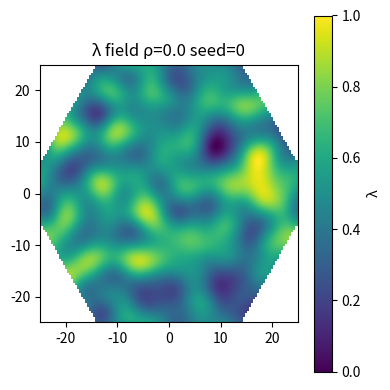
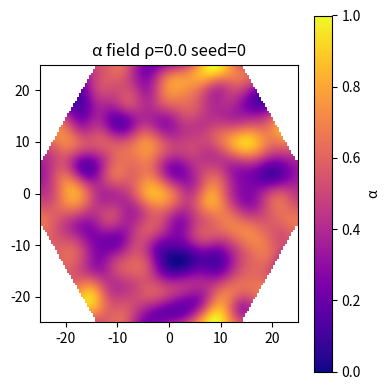
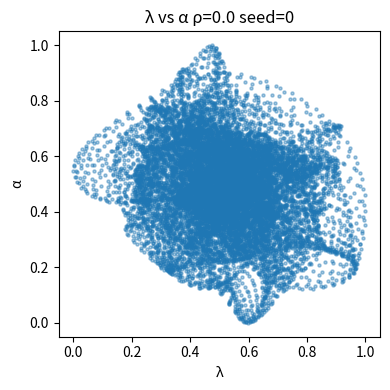
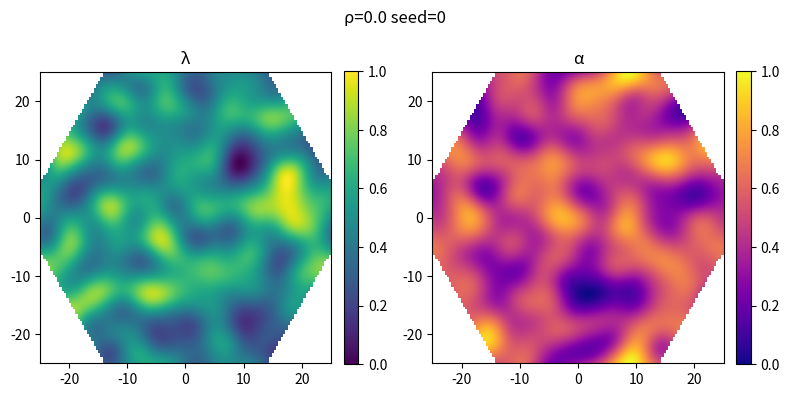
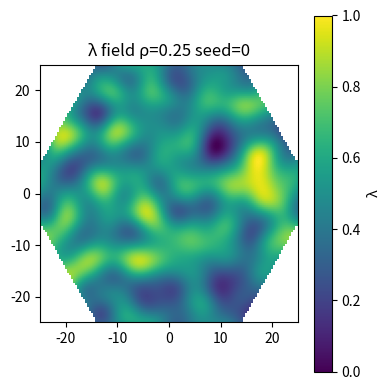
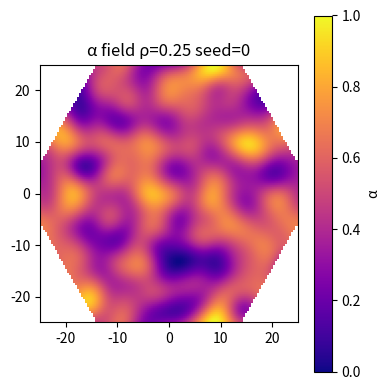
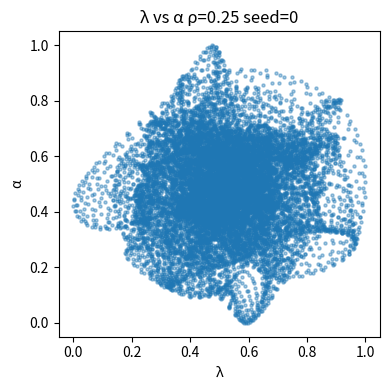
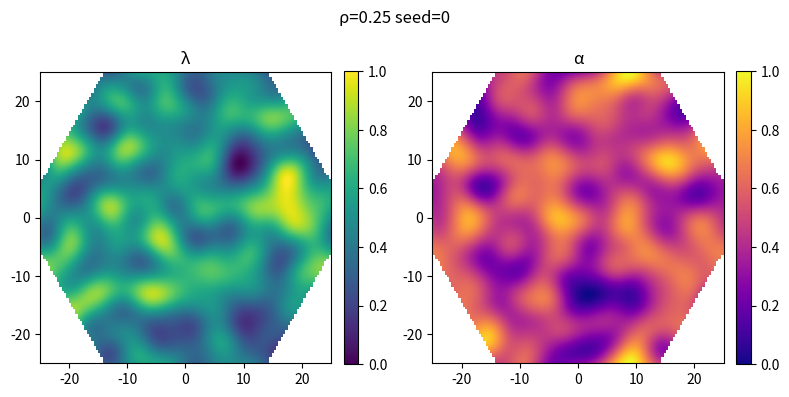
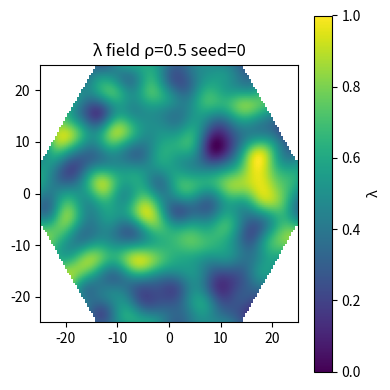
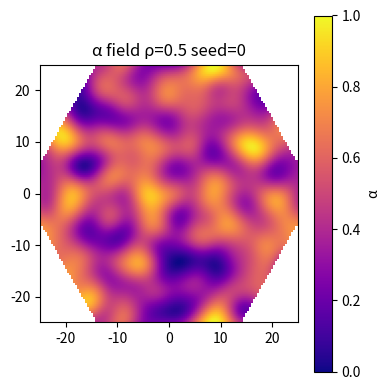
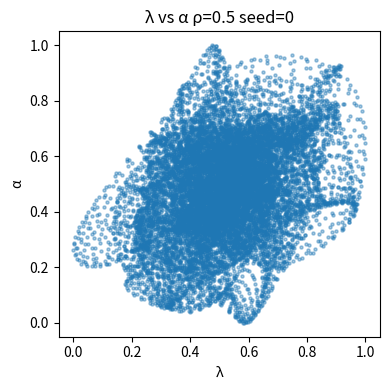
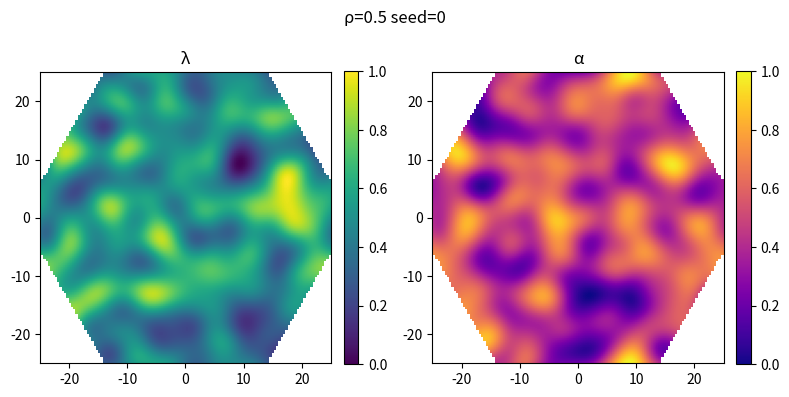
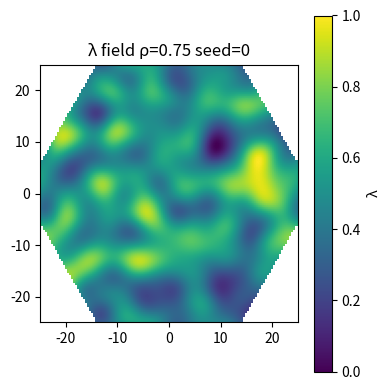
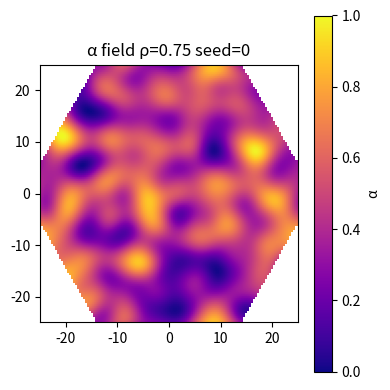
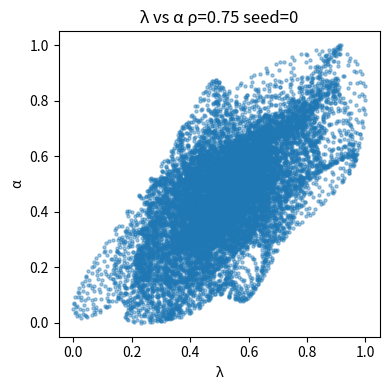
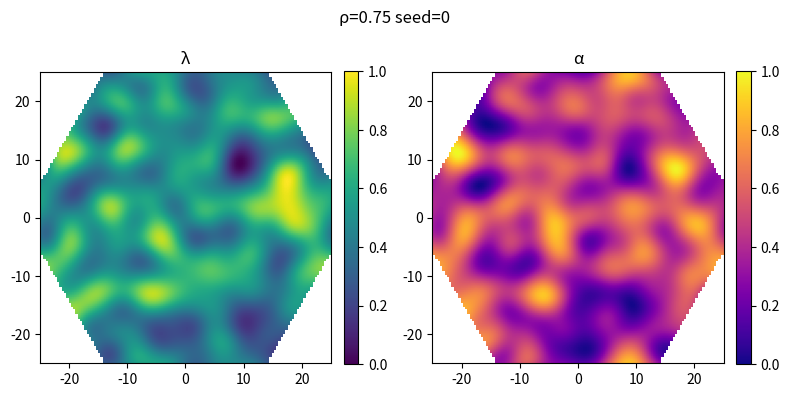

Python code for these plots, in order:
#!/usr/bin/env python3
"""
AdaptiveCAD Entangled Fields — λ–α (copy‑paste, numpy‑only)

Goal
----
Model "quantum‑logic infusions" as *entangled parameter fields*: two correlated random
fields over a hex tile — λ(x,y) (weave density scaler) and α(x,y) (hull thickness scaler).
Compute practical proxies (mass/density, A_eff, tortuosity, ΔT proxy), sweep correlation ρ,
and export a CSV + PNGs. No external deps beyond numpy/matplotlib.

Why this framing
---------------
We keep it physically grounded: instead of qubits, we treat λ and α as *correlated controls*.
ρ≈0 → independent tuning; ρ→1 → tightly coupled. This lets us answer “does entangling
parameters help?” with concrete metrics you can plot/post.

Usage
-----
python adaptivecad_entangled_fields.py --rho 0.0 0.25 0.5 0.75 0.9 \
    --seeds 0 1 2 --R 25 --t0 2.0 --alpha0 0.6 --r_wire0 0.6 --gam_w 0.3 --gam_a 0.6 \
    --out metrics.csv --figdir figs_entangled

Outputs
-------
• metrics.csv — rows per (ρ, seed) with proxies
• figs_entangled/lam_field.png, alpha_field.png, lam_vs_alpha_scatter.png
  and lam_alpha_panels.png (side‑by‑side fields within hex mask)

Notes
-----
• We map ⟨λ⟩ to wire radius: r_wire = r_wire0 * (1 + γ_w * ⟨λ⟩)
• We map ⟨α⟩ to skin thickness: t = t0 * (1 + γ_a * ⟨α⟩)
• Proxies:
  - wire volume ≈ π r_wire^2 L_tot  (L_tot from wire gyroid path family)
  - density ρ ≈ vol / bbox
  - A_eff ≈ vol / L
  - tortuosity τ ≈ mean(path length / straight span) across groups
  - ΔT_proxy ≈ 1 / (A_eff + κ * t)  (lower is better); you can tune κ

"""
import argparse
import csv
import math
from pathlib import Path

import matplotlib.pyplot as plt
import numpy as np


# ------------- Hex mask -------------
def inside_hex_xy(X, Y, R):
    return (np.abs(X) <= R) & (np.abs(X) + np.sqrt(3.0) * np.abs(Y) <= 2 * R)


# ------------- Correlated random fields (Gaussian blur via FFT) -------------
def gaussian_kernel_fft(nx, ny, sigma):
    # construct frequency response of Gaussian for separable blur
    kx = np.fft.fftfreq(nx)
    ky = np.fft.fftfreq(ny)
    KX, KY = np.meshgrid(kx, ky, indexing="ij")
    # Gaussian in freq: exp(-2π^2 σ^2 (fx^2 + fy^2))
    H = np.exp(-2 * (np.pi**2) * (sigma**2) * (KX**2 + KY**2))
    return H


def correlated_fields(nx, ny, corr=0.5, sigma=6.0, seed=0):
    rng = np.random.default_rng(seed)
    u = rng.standard_normal((nx, ny))
    w = rng.standard_normal((nx, ny))
    v = corr * u + np.sqrt(max(0.0, 1.0 - corr**2)) * w
    H = gaussian_kernel_fft(nx, ny, sigma)

    def blur(a):
        Af = np.fft.fftn(a)
        return np.fft.ifftn(Af * H).real

    u_b = blur(u)
    v_b = blur(v)

    # normalize to [0,1]
    def norm01(a):
        mn, mx = a.min(), a.max()
        return (a - mn) / (mx - mn + 1e-12)

    return norm01(u_b), norm01(v_b)


# ------------- Wire gyroid paths + proxies (polyline; numpy‑only) -------------
def wire_gyroid_paths(L=40.0, n_cells=3, wires_per_axis=3, amp=4.0, N=120):
    xmin = ymin = zmin = -L / 2
    xmax = ymax = zmax = L / 2
    xs = np.linspace(xmin, xmax, N)
    ys = np.linspace(ymin, ymax, N)
    zs = np.linspace(zmin, zmax, N)
    k = 2 * math.pi * n_cells / L
    paths = []
    for i in range(wires_per_axis):
        for j in range(wires_per_axis):
            y0 = ymin + (i + 0.5) * (L / wires_per_axis)
            z0 = zmin + (j + 0.5) * (L / wires_per_axis)
            P = np.stack(
                [xs, y0 + amp * np.sin(k * xs + 0.6 * j), z0 + amp * np.cos(k * xs + 0.4 * i)],
                axis=1,
            )
            paths.append(P)
    for i in range(wires_per_axis):
        for j in range(wires_per_axis):
            x0 = xmin + (i + 0.5) * (L / wires_per_axis)
            z0 = zmin + (j + 0.5) * (L / wires_per_axis)
            P = np.stack(
                [x0 + amp * np.sin(k * ys + 0.5 * i), ys, z0 + amp * np.cos(k * ys + 0.7 * j)],
                axis=1,
            )
            paths.append(P)
    for i in range(wires_per_axis):
        for j in range(wires_per_axis):
            x0 = xmin + (i + 0.5) * (L / wires_per_axis)
            y0 = ymin + (j + 0.5) * (L / wires_per_axis)
            P = np.stack(
                [x0 + amp * np.sin(k * zs + 0.4 * j), y0 + amp * np.cos(k * zs + 0.6 * i), zs],
                axis=1,
            )
            paths.append(P)
    return paths


def wire_metrics(L=40.0, wires_per_axis=3, r_wire=0.6, n_cells=3, amp=4.0, N=120):
    paths = wire_gyroid_paths(L, n_cells, wires_per_axis, amp, N)
    total_len = 0.0
    wires_per_axis * wires_per_axis
    taus = []
    for idx, P in enumerate(paths):
        seg = np.linalg.norm(np.roll(P, -1, 0) - P, axis=1).sum()
        total_len += seg
        span = L  # dominant axis span
        taus.append(seg / span)
    tau_mean = float(np.mean(taus))
    vol = math.pi * (r_wire**2) * total_len
    bbox_vol = L**3
    Aeff = vol / L
    density = vol / bbox_vol
    return {
        "total_len": total_len,
        "tau": tau_mean,
        "A_eff": Aeff,
        "density": density,
        "volume": vol,
        "bbox": bbox_vol,
    }


# ------------- Main sweep -------------


def main():
    ap = argparse.ArgumentParser()
    ap.add_argument("--rho", type=float, nargs="+", default=[0.0, 0.25, 0.5, 0.75, 0.9])
    ap.add_argument("--seeds", type=int, nargs="+", default=[0])
    ap.add_argument("--R", type=float, default=25.0, help="Hex radius")
    ap.add_argument("--t0", type=float, default=2.0)
    ap.add_argument("--alpha0", type=float, default=0.6)
    ap.add_argument("--r_wire0", type=float, default=0.6)
    ap.add_argument("--gam_w", type=float, default=0.3)
    ap.add_argument("--gam_a", type=float, default=0.6)
    ap.add_argument("--kappa", type=float, default=0.1, help="ΔT proxy coefficient")
    ap.add_argument("--nx", type=int, default=128)
    ap.add_argument("--ny", type=int, default=128)
    ap.add_argument("--sigma", type=float, default=6.0)
    ap.add_argument("--L", type=float, default=40.0)
    ap.add_argument("--n_cells", type=int, default=3)
    ap.add_argument("--wires_per_axis", type=int, default=3)
    ap.add_argument("--amp", type=float, default=4.0)
    ap.add_argument("--N", type=int, default=120)
    ap.add_argument("--out", type=Path, default=Path("metrics.csv"))
    ap.add_argument("--figdir", type=Path, default=Path("figs_entangled"))
    args = ap.parse_args()

    args.figdir.mkdir(parents=True, exist_ok=True)

    metrics_rows = []

    # coordinate grid for mask
    x = np.linspace(-args.R, args.R, args.nx)
    y = np.linspace(-args.R, args.R, args.ny)
    X, Y = np.meshgrid(x, y, indexing="ij")
    mask = inside_hex_xy(X, Y, args.R)

    for rho in args.rho:
        for seed in args.seeds:
            lam_field, alpha_field = correlated_fields(
                args.nx, args.ny, corr=rho, sigma=args.sigma, seed=seed
            )
            lam_vals = lam_field[mask]
            alpha_vals = alpha_field[mask]
            lam_mean = float(lam_vals.mean())
            alpha_mean = float(alpha_vals.mean())
            lam_alpha_corr = (
                float(np.corrcoef(lam_vals, alpha_vals)[0, 1]) if lam_vals.size > 1 else 0.0
            )
            r_wire = args.r_wire0 * (1.0 + args.gam_w * lam_mean)
            t = args.t0 * (1.0 + args.gam_a * alpha_mean)
            wm = wire_metrics(
                L=args.L,
                wires_per_axis=args.wires_per_axis,
                r_wire=r_wire,
                n_cells=args.n_cells,
                amp=args.amp,
                N=args.N,
            )
            deltaT = 1.0 / (wm["A_eff"] + args.kappa * t)
            row = {
                "rho": rho,
                "seed": seed,
                "lam_mean": lam_mean,
                "alpha_mean": alpha_mean,
                "lam_alpha_corr": lam_alpha_corr,
                "r_wire": r_wire,
                "t": t,
                "density": wm["density"],
                "A_eff": wm["A_eff"],
                "tau": wm["tau"],
                "deltaT_proxy": deltaT,
            }
            metrics_rows.append(row)

            # plotting
            lam_plot = np.where(mask, lam_field, np.nan)
            alpha_plot = np.where(mask, alpha_field, np.nan)

            plt.figure(figsize=(4, 4))
            plt.imshow(
                lam_plot, origin="lower", cmap="viridis", extent=(-args.R, args.R, -args.R, args.R)
            )
            plt.colorbar(label="λ")
            plt.title(f"λ field ρ={rho} seed={seed}")
            plt.tight_layout()
            plt.savefig(args.figdir / f"lam_field_rho{rho}_seed{seed}.png")
            plt.close()

            plt.figure(figsize=(4, 4))
            plt.imshow(
                alpha_plot, origin="lower", cmap="plasma", extent=(-args.R, args.R, -args.R, args.R)
            )
            plt.colorbar(label="α")
            plt.title(f"α field ρ={rho} seed={seed}")
            plt.tight_layout()
            plt.savefig(args.figdir / f"alpha_field_rho{rho}_seed{seed}.png")
            plt.close()

            plt.figure(figsize=(4, 4))
            plt.scatter(lam_vals, alpha_vals, s=5, alpha=0.4)
            plt.xlabel("λ")
            plt.ylabel("α")
            plt.title(f"λ vs α ρ={rho} seed={seed}")
            plt.tight_layout()
            plt.savefig(args.figdir / f"lam_vs_alpha_scatter_rho{rho}_seed{seed}.png")
            plt.close()

            fig, axs = plt.subplots(1, 2, figsize=(8, 4))
            im0 = axs[0].imshow(
                lam_plot, origin="lower", cmap="viridis", extent=(-args.R, args.R, -args.R, args.R)
            )
            axs[0].set_title("λ")
            fig.colorbar(im0, ax=axs[0], fraction=0.046, pad=0.04)
            im1 = axs[1].imshow(
                alpha_plot, origin="lower", cmap="plasma", extent=(-args.R, args.R, -args.R, args.R)
            )
            axs[1].set_title("α")
            fig.colorbar(im1, ax=axs[1], fraction=0.046, pad=0.04)
            fig.suptitle(f"ρ={rho} seed={seed}")
            plt.tight_layout()
            plt.savefig(args.figdir / f"lam_alpha_panels_rho{rho}_seed{seed}.png")
            plt.close()

    # write metrics csv
    fieldnames = [
        "rho",
        "seed",
        "lam_mean",
        "alpha_mean",
        "lam_alpha_corr",
        "r_wire",
        "t",
        "density",
        "A_eff",
        "tau",
        "deltaT_proxy",
    ]
    with args.out.open("w", newline="") as f:
        writer = csv.DictWriter(f, fieldnames=fieldnames)
        writer.writeheader()
        writer.writerows(metrics_rows)


if __name__ == "__main__":
    main()
